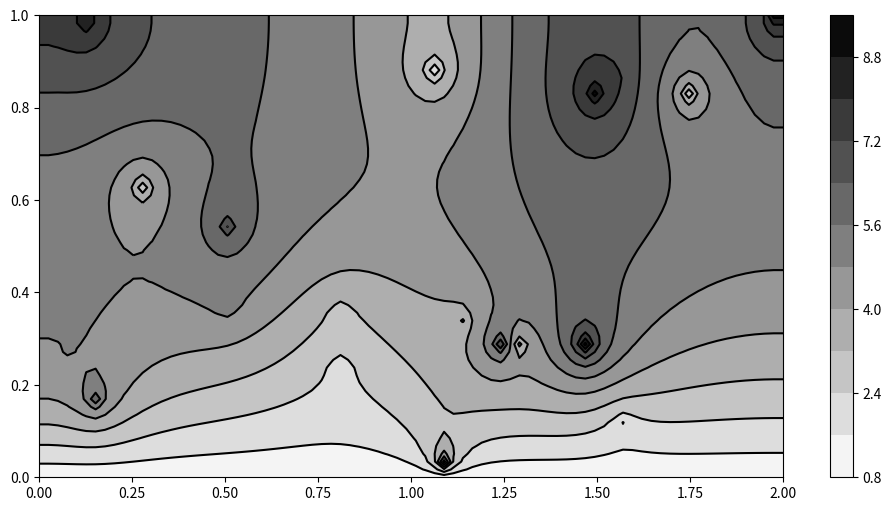

Write the Python code that produced this figure.
#USC ASTE-499 lesson 2 example
import numpy as np
from scipy.sparse.linalg import spsolve
import scipy.sparse as sp_mat
import matplotlib.pyplot as plt
from random import random as rand
import time

ni = 80        # number of nodes in x
nj = 60        # number of nodes in y
nu = ni*nj     # total number of nodes
Lx = 2         # length in x
Ly = 1         # length in y
dx = Lx/(ni-1)  # cell spacing in x
dy = Ly/(nj-1)  # cell spacing in y
A = sp_mat.lil_matrix((nu,nu))
b = np.zeros(nu)

for j in range(nj):
    for i in range(ni):
        u = j*ni+i     #note lack of -1 since zero-based indexing
         
        # boundary conditions
        if (i==0):       # Neumann on xmin
            A[u,u] = 1;
            A[u,u+1] = -1;
            b[u] = 0.0;
        elif (i==ni-1): # Neumann on xmax
            A[u,u] = 1;
            A[u,u-1] = -1;
            b[u] = 0.0;  
        elif (j==0):    # Dirichlet on ymin
            A[u,u] = 1;
            b[u] = 1.0;
        elif (j==nj-1): # Neumann on ymax
            A[u,u] = 1;
            A[u,u-ni] = -1;
            b[u] = 0.0;
        else:
            A[u,u-ni] = 1/(dy*dy)
            A[u,u-1] = 1/(dx*dx)
            A[u,u+1] = 1/(dx*dx)
            A[u,u+ni] = 1/(dy*dy)
            A[u,u] = - 2/(dx*dx) - 2/(dy*dy)
            b[u] = -10
        
# assign random internal points
for p in range (20):
    i = 2+int((ni-2)*rand())
    j = 2+int((nj-2)*rand())
    u = j*ni+i
    A[u,:] = 0    # clear row
    A[u,u] = 1    # Dirichlet node
    b[u] = 1+9*rand() # random value

t1 = time.perf_counter()
T = spsolve(A,b);    # sparse matrix solver
t2 = time.perf_counter()
print ("solver took %.4g seconds"%(t2-t1))

T2d = np.reshape(T,(nj,ni))  # convert to 2D matrix

xs = np.linspace(0,Lx,ni)  # x-coordinates for plotting
ys = np.linspace(0,Ly,nj)  # y-coordinates for plotting

#plot countour levels and lines
plt.figure(figsize=(12,6))
plt.contourf(xs,ys,T2d,levels=12,cmap='gray_r')
plt.colorbar();
plt.contour(xs,ys,T2d,levels=12,colors='black')
plt.savefig('heat2d.png',dpi=300)        
    
    
